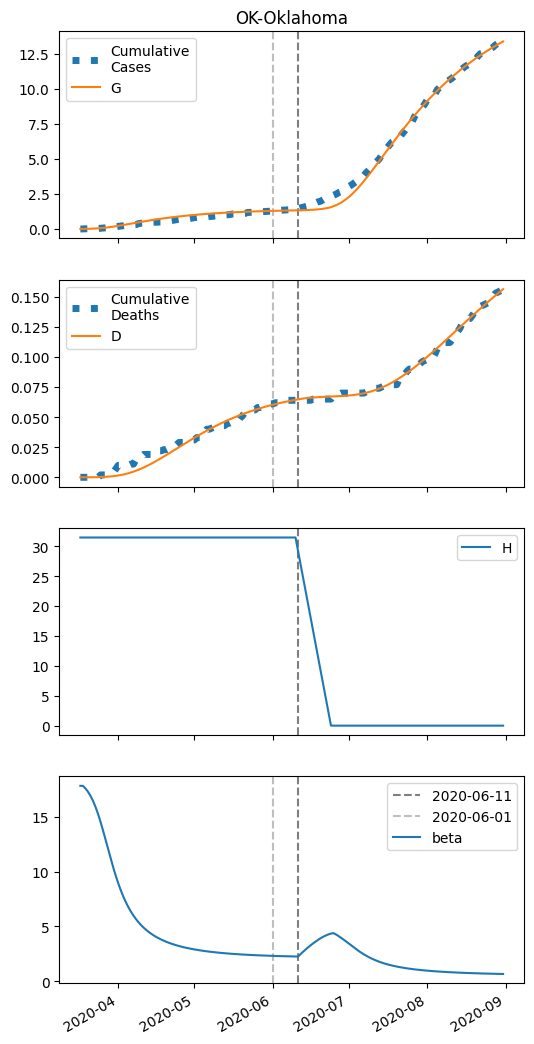

The file beside this chart, header and first rows:
series, 2020-03-17, 2020-03-18, 2020-03-19, 2020-03-20, 2020-03-21, 2020-03-22, 2020-03-23, 2020-03-24, 2020-03-25, 2020-03-26, 2020-03-27, 2020-03-28, 2020-03-29, 2020-03-30, 2020-03-31, 2020-04-01, 2020-04-02, 2020-04-03, 2020-04-04, 2020-04-05, 2020-04-06, 2020-04-07, 2020-04-08
S, 18985, 18983, 18979, 18975, 18969, 18962, 18953, 18942, 18928, 18912, 18893, 18871, 18847, 18821, 18794, 18764, 18734, 18702, 18670, 18638, 18605, 18573, 18541
I, 6.0, 8.018, 10.67, 14.12, 18.56, 24.19, 31.21, 39.77, 49.98, 61.85, 75.29, 90.1, 106, 122.6, 139.7, 156.7, 173.4, 189.6, 204.9, 219.2, 232.3, 244.3, 254.9
IH, 0.0, 0.2889, 0.6251, 1.031, 1.533, 2.162, 2.954, 3.946, 5.18, 6.692, 8.515, 10.67, 13.17, 16, 19.14, 22.56, 26.21, 30.03, 33.98, 37.97, 41.97, 45.91, 49.74
IN, 0.24, 0.4605, 0.7438, 1.11, 1.585, 2.198, 2.988, 3.993, 5.259, 6.831, 8.75, 11.05, 13.76, 16.88, 20.41, 24.34, 28.63, 33.24, 38.12, 43.22, 48.47, 53.83, 59.22
D, 0.01, 0.01, 0.01479, 0.02514, 0.04222, 0.06761, 0.1034, 0.1523, 0.2177, 0.3035, 0.4144, 0.5554, 0.7322, 0.9502, 1.215, 1.532, 1.906, 2.34, 2.838, 3.4, 4.029, 4.725, 5.485
R, 0.0, 0.0195, 0.102, 0.26, 0.5111, 0.8792, 1.395, 2.099, 3.04, 4.275, 5.875, 7.915, 10.48, 13.65, 17.52, 22.17, 27.67, 34.08, 41.47, 49.87, 59.31, 69.8, 81.34
G, 6.0, 8.547, 11.91, 16.3, 21.98, 29.25, 38.4, 49.71, 63.43, 79.7, 98.6, 120, 143.9, 169.9, 197.7, 227, 257.6, 289, 321, 353.4, 385.9, 418.3, 450.5
H, 31447, 31447, 31447, 31447, 31447, 31447, 31447, 31447, 31447, 31447, 31447, 31447, 31447, 31447, 31447, 31447, 31447, 31447, 31447, 31447, 31447, 31447, 31447
beta, 17.83, 17.83, 17.6, 17.3, 16.92, 16.46, 15.9, 15.25, 14.52, 13.72, 12.88, 12.02, 11.18, 10.37, 9.614, 8.916, 8.282, 7.712, 7.202, 6.747, 6.342, 5.981, 5.66
